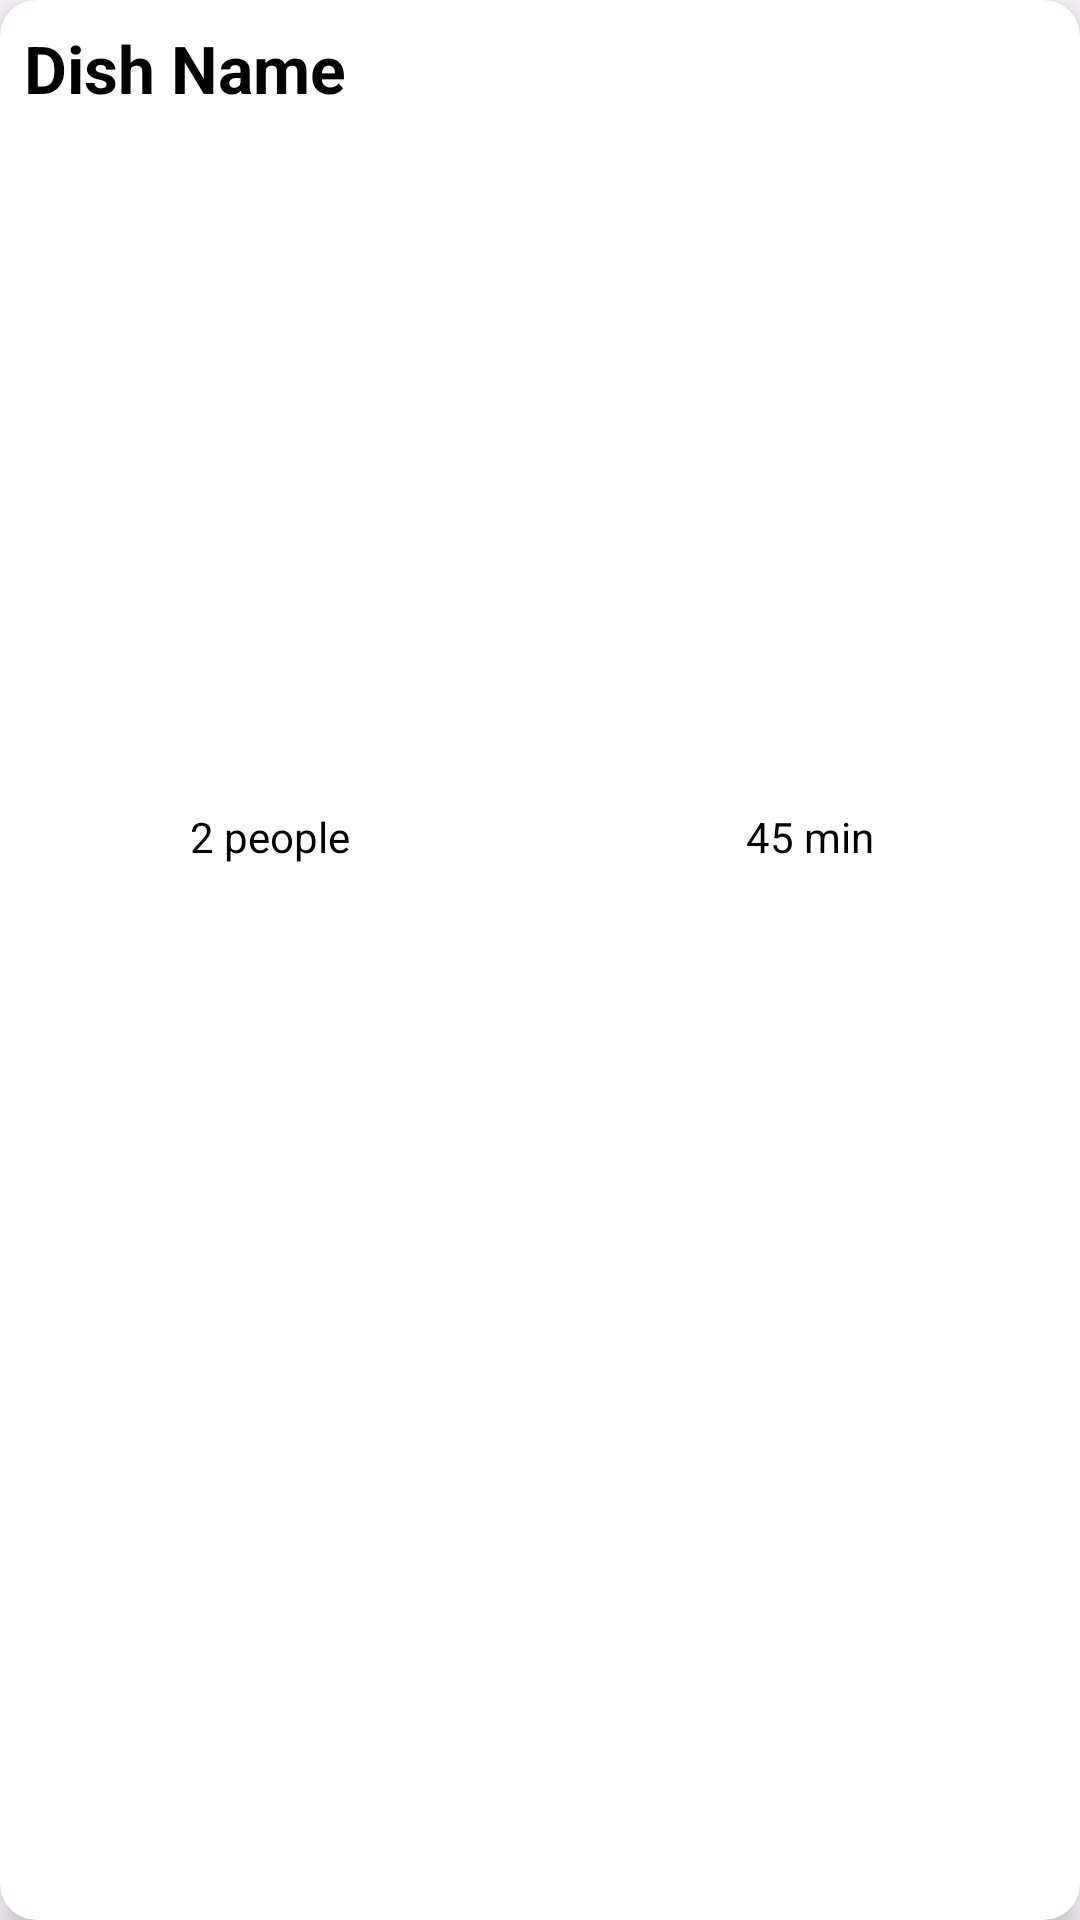

Produce the Android XML layout that renders to this screen, including the resource entries it uses.
<!-- AndroidManifest.xml: application theme Theme.SwiftBite -->
<!-- res/layout/list_random_recipe.xml -->
<?xml version="1.0" encoding="utf-8"?>
<androidx.cardview.widget.CardView xmlns:android="http://schemas.android.com/apk/res/android"
    android:layout_width="match_parent"
    android:layout_height="wrap_content"
    xmlns:app="http://schemas.android.com/apk/res-auto"
    app:cardBackgroundColor="@color/white"
    android:id="@+id/random_list_container"
    app:cardElevation="8dp"
    app:cardCornerRadius="12dp"
    android:layout_margin="8dp">
    <LinearLayout
        android:layout_width="match_parent"
        android:layout_height="wrap_content"
        android:orientation="vertical">
        <TextView
            android:id="@+id/textView_title"
            android:text="Dish Name"
            android:singleLine="true"
            android:ellipsize="marquee"
            android:marqueeRepeatLimit="marquee_forever"
            android:scrollHorizontally="true"
            android:textStyle="bold"
            android:textColor="@color/black"
            android:textSize="22dp"
            android:padding="8dp"
            android:layout_width="match_parent"
            android:layout_height="wrap_content"/>
        <ImageView
            android:id="@+id/imageView_food"
            android:scaleType="centerCrop"
            android:layout_margin="8dp"
            android:layout_width="match_parent"
            android:layout_height="200dp"/>
        <LinearLayout
            android:layout_width="match_parent"
            android:layout_height="wrap_content"
            android:orientation="horizontal">

            <LinearLayout
                android:layout_width="0dp"
                android:orientation="vertical"
                android:gravity="center"
                android:layout_height="wrap_content"
                android:layout_weight="1">
                <ImageView
                    android:src="@drawable/ic_servings"
                    android:layout_width="wrap_content"
                    android:layout_height="wrap_content"/>
                <TextView
                    android:id="@+id/textView_servings"
                    android:textSize="14sp"
                    android:padding="8dp"
                    android:text="2 people"
                    android:textColor="@color/black"
                    android:layout_width="wrap_content"
                    android:layout_height="wrap_content"/>
            </LinearLayout>
            <LinearLayout
                android:layout_width="0dp"
                android:orientation="vertical"
                android:gravity="center"
                android:layout_height="wrap_content"
                android:layout_weight="1">
                <ImageView
                    android:src="@drawable/ic_time"
                    android:layout_width="wrap_content"
                    android:layout_height="wrap_content"/>
                <TextView
                    android:id="@+id/textView_time"
                    android:textSize="14sp"
                    android:padding="8dp"
                    android:text="45 min"
                    android:textColor="@color/black"
                    android:layout_width="wrap_content"
                    android:layout_height="wrap_content"/>
            </LinearLayout>
        </LinearLayout>
    </LinearLayout>
</androidx.cardview.widget.CardView>
<!-- resources referenced by this layout -->
<resources>
  <color name="black">#FF000000</color>
  <color name="white">#FFFFFFFF</color>
  <style name="Theme.SwiftBite" parent="Base.Theme.SwiftBite" />
  <style name="Base.Theme.SwiftBite" parent="Theme.Material3.DayNight.NoActionBar">
          
          
      </style>
</resources>
